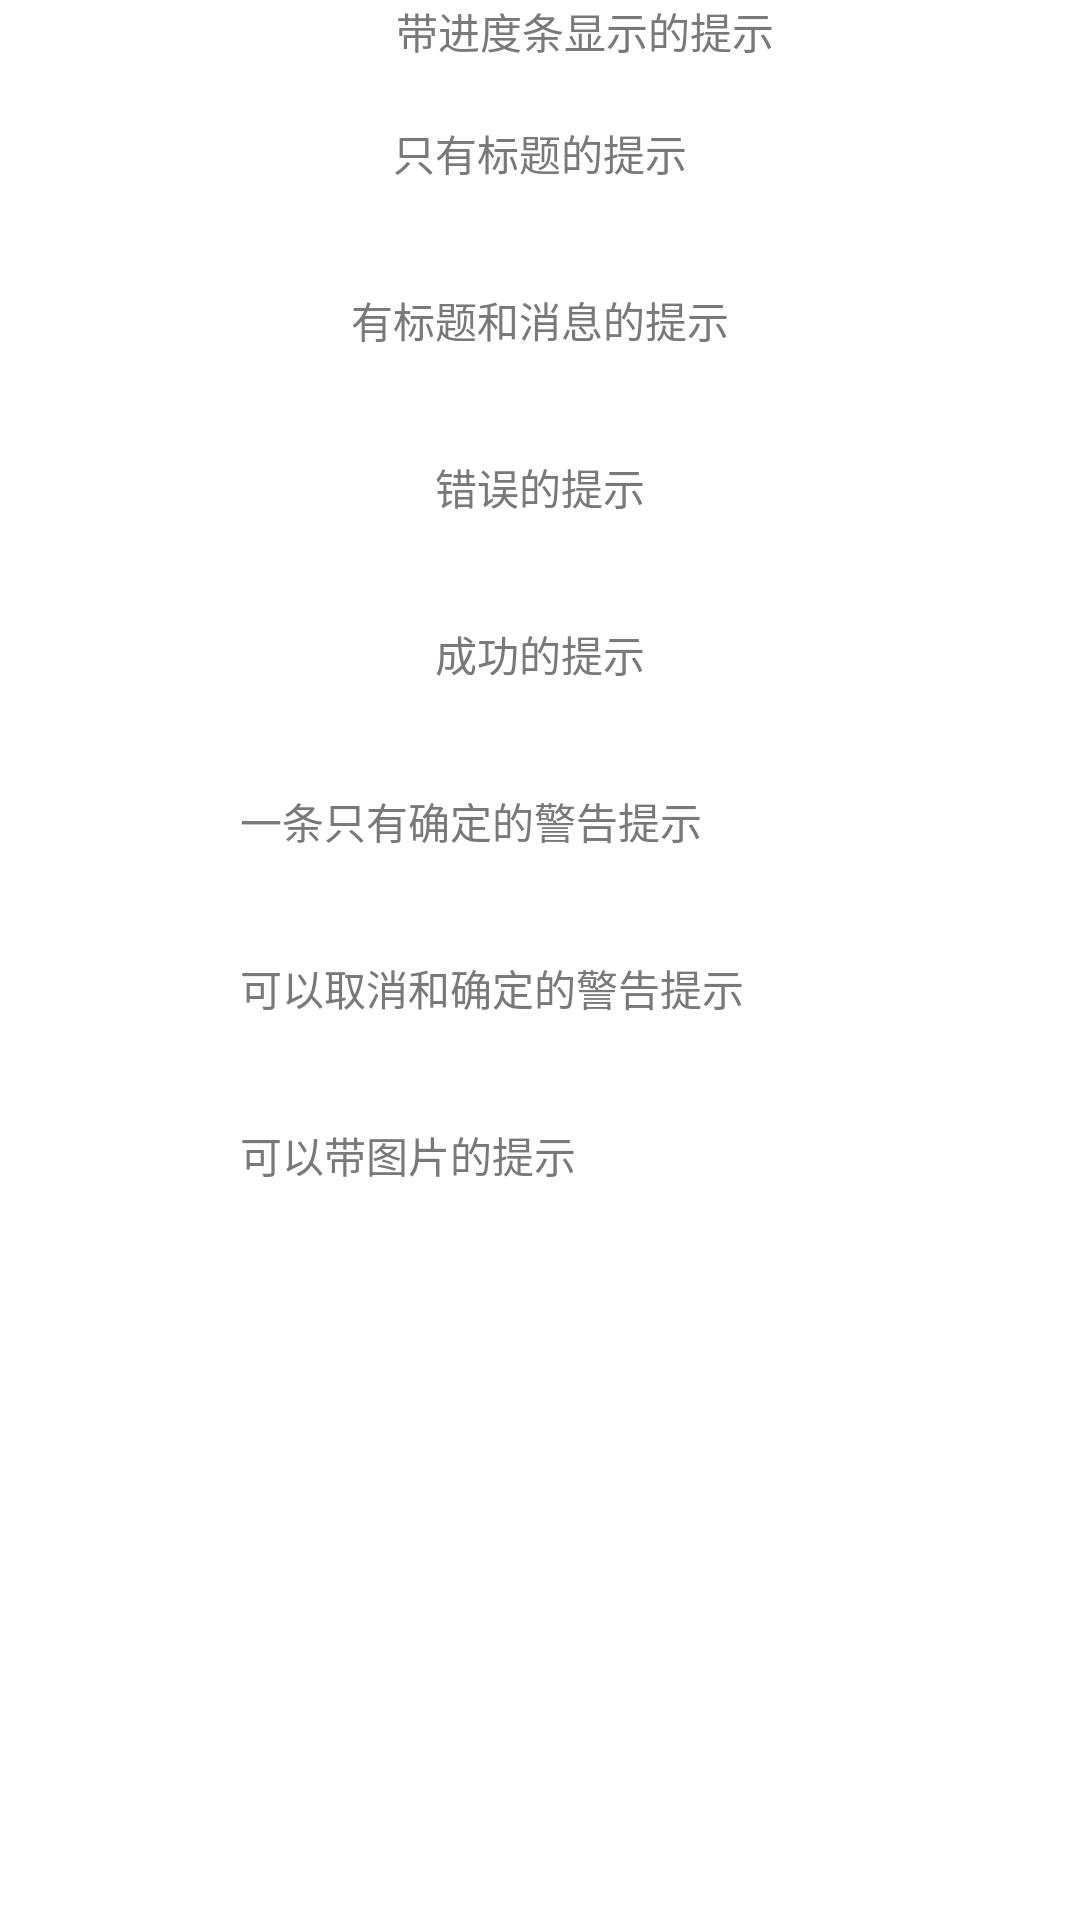

Produce the Android XML layout that renders to this screen, including the resource entries it uses.
<!-- AndroidManifest.xml: application theme AppTheme -->
<!-- res/layout/fragment_app.xml -->
<?xml version="1.0" encoding="utf-8"?>
<android.support.v4.widget.NestedScrollView xmlns:android="http://schemas.android.com/apk/res/android"
    android:layout_width="match_parent"
    android:layout_height="match_parent"

    android:background="#FFF">

    <LinearLayout
        android:layout_width="wrap_content"
        android:layout_height="wrap_content"
        android:layout_gravity="center_horizontal"
        android:gravity="center"
        android:orientation="vertical"
        android:paddingBottom="10dp">

        <TextView
            android:id="@+id/txt_0"
            android:layout_width="wrap_content"
            android:layout_height="wrap_content"
            android:layout_marginLeft="15dp"
            android:text="带进度条显示的提示"
            android:textColor="#797979"
            android:textSize="14sp" />

        <Button
            android:id="@+id/progress_dialog"
            style="@style/dialog_blue_button"
            android:layout_margin="10dp"
            android:text="点我呀" />

        <TextView
            android:id="@+id/txt_1"
            android:layout_width="wrap_content"
            android:layout_height="wrap_content"
            android:text="只有标题的提示"
            android:textColor="#797979"
            android:textSize="14sp" />

        <Button
            android:id="@+id/basic_test"
            style="@style/dialog_blue_button"
            android:layout_margin="10dp"
            android:text="点我呀" />

        <TextView
            android:id="@+id/txt_2"
            android:layout_width="wrap_content"
            android:layout_height="wrap_content"
            android:layout_marginTop="15dp"
            android:text="有标题和消息的提示"
            android:textColor="#797979"
            android:textSize="14sp" />

        <Button
            android:id="@+id/under_text_test"
            style="@style/dialog_blue_button"
            android:layout_margin="10dp"
            android:text="点我呀" />

        <TextView
            android:id="@+id/txt_3"
            android:layout_width="wrap_content"
            android:layout_height="wrap_content"
            android:layout_marginTop="15dp"
            android:text="错误的提示"
            android:textColor="#797979"
            android:textSize="14sp" />

        <Button
            android:id="@+id/error_text_test"
            style="@style/dialog_blue_button"
            android:layout_margin="10dp"
            android:text="点我呀" />

        <TextView
            android:id="@+id/txt_4"
            android:layout_width="wrap_content"
            android:layout_height="wrap_content"
            android:layout_marginTop="15dp"
            android:text="成功的提示"
            android:textColor="#797979"
            android:textSize="14sp" />

        <Button
            android:id="@+id/success_text_test"
            style="@style/dialog_blue_button"
            android:layout_margin="10dp"
            android:text="点我呀" />


        <TextView
            android:id="@+id/txt_5"
            android:layout_width="200dp"
            android:layout_height="wrap_content"
            android:layout_marginTop="15dp"
            android:text="一条只有确定的警告提示"
            android:textColor="#797979"
            android:textSize="14sp" />

        <Button
            android:id="@+id/warning_confirm_test"
            style="@style/dialog_blue_button"
            android:layout_margin="10dp"
            android:text="点我呀" />

        <TextView
            android:id="@+id/txt_6"
            android:layout_width="200dp"
            android:layout_height="wrap_content"
            android:layout_marginTop="15dp"
            android:text="可以取消和确定的警告提示"
            android:textColor="#797979"
            android:textSize="14sp" />

        <Button
            android:id="@+id/warning_cancel_test"
            style="@style/dialog_blue_button"
            android:layout_margin="10dp"
            android:text="点我呀" />

        <TextView
            android:id="@+id/txt_7"
            android:layout_width="200dp"
            android:layout_height="wrap_content"
            android:layout_marginTop="15dp"
            android:text="可以带图片的提示"
            android:textColor="#797979"
            android:textSize="14sp" />

        <Button
            android:id="@+id/custom_img_test"
            style="@style/dialog_blue_button"
            android:layout_margin="10dp"
            android:text="点我呀" />

    </LinearLayout>
</android.support.v4.widget.NestedScrollView>
<!-- resources referenced by this layout -->
<resources>
  <style name="AppTheme" parent="Theme.AppCompat.Light.DarkActionBar">
          
          <item name="colorPrimary">@color/colorPrimary</item>
          <item name="colorPrimaryDark">@color/colorPrimaryDark</item>
          <item name="colorAccent">@color/colorAccent</item>
      </style>
  <color name="colorPrimary">#FF1B7AEA</color>
  <color name="colorPrimaryDark">#FF1B7AEA</color>
  <color name="colorAccent">#0ec28b</color>
</resources>
